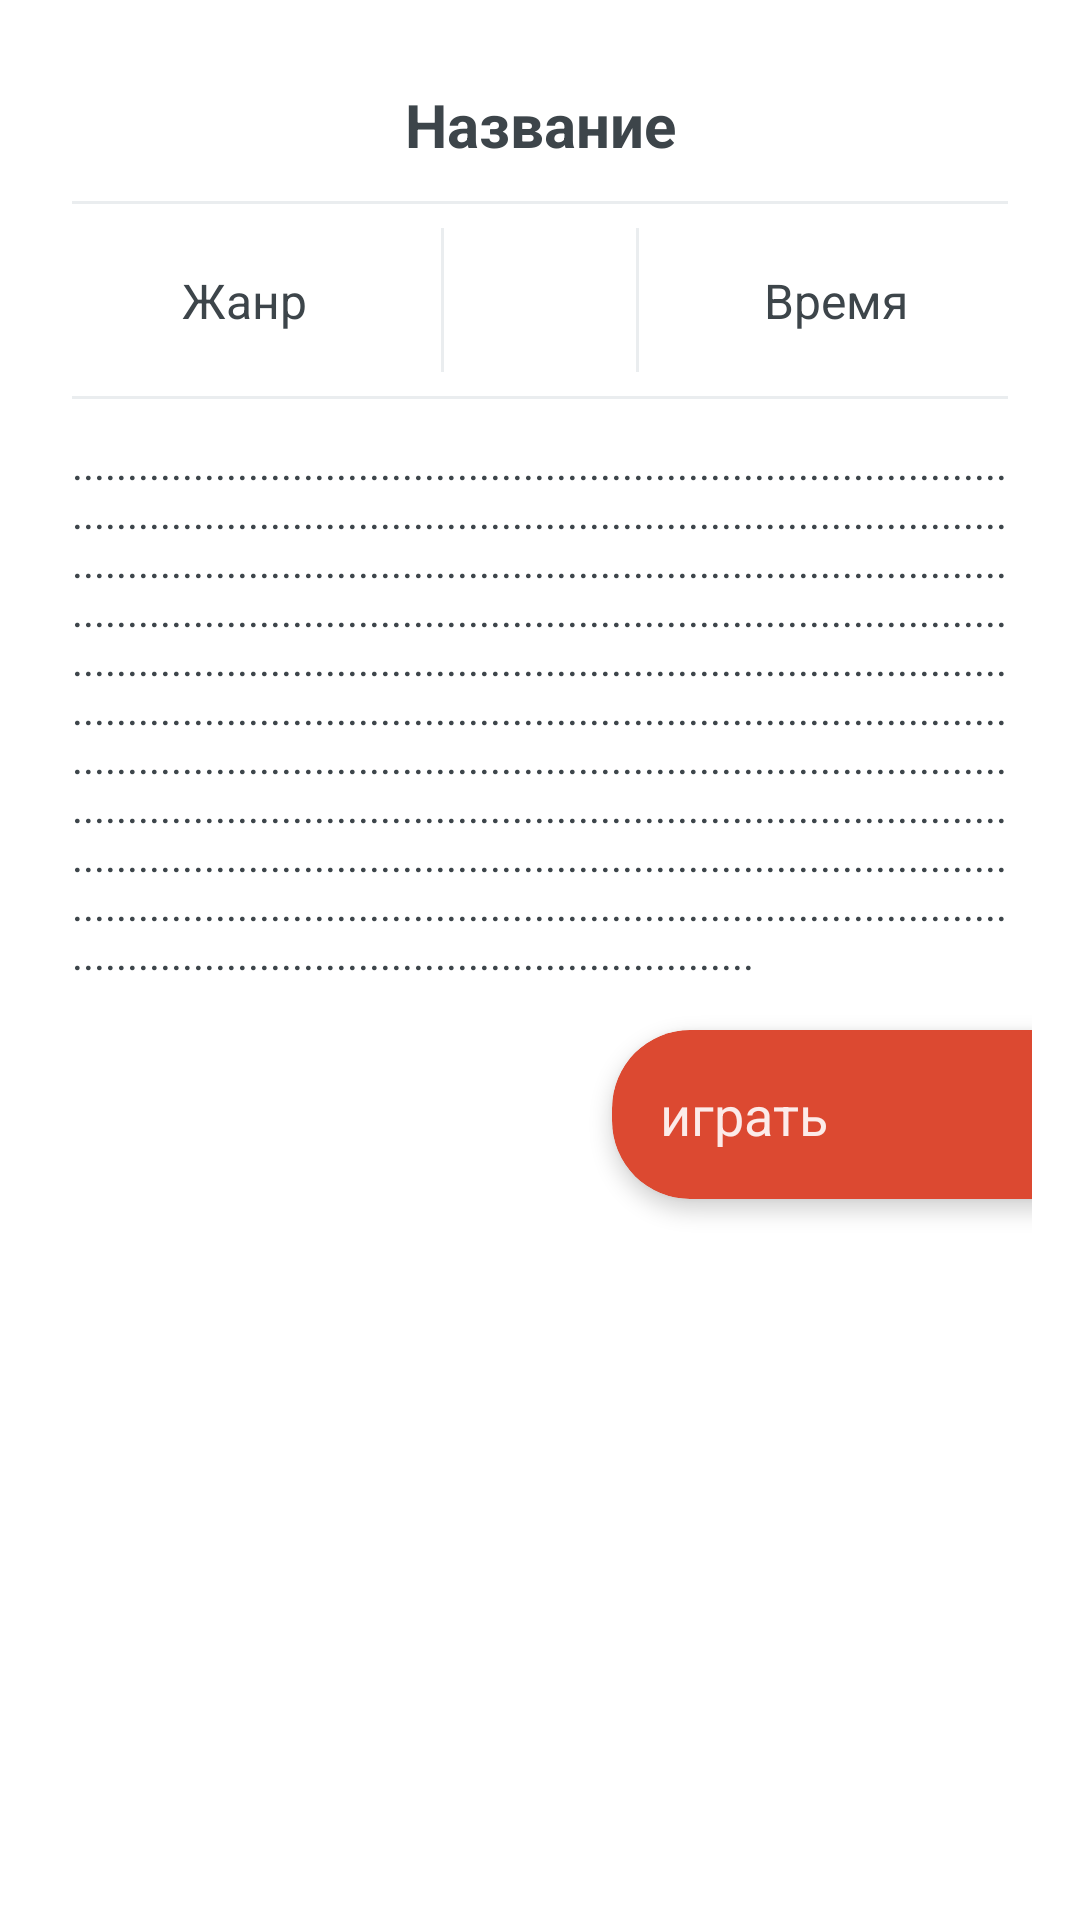

Here is an Android app screen rendered from its layout file. Give the layout XML and the strings, colors and styles it references.
<!-- AndroidManifest.xml: activity theme Theme.AppCompat.Light.Dialog.MinWidth -->
<!-- res/layout/activity_info_quest.xml -->
<?xml version="1.0" encoding="utf-8"?>
<ScrollView xmlns:android="http://schemas.android.com/apk/res/android"
    xmlns:app="http://schemas.android.com/apk/res-auto"
    xmlns:tools="http://schemas.android.com/tools"
    android:layout_width="match_parent"
    android:layout_height="wrap_content"
    tools:context=".screen.activity.InfoQuestActivity">

    <android.support.constraint.ConstraintLayout
        android:id="@+id/mainLayout"
        android:layout_width="match_parent"
        android:layout_height="match_parent">

        <android.support.v7.widget.CardView
            android:id="@+id/buttonComment"
            android:layout_width="400dp"
            android:layout_height="wrap_content"
            android:layout_marginTop="16dp"
            android:layout_marginBottom="16dp"
            android:visibility="invisible"
            app:cardBackgroundColor="@color/pleyColor"
            app:cardCornerRadius="26dp"
            app:cardElevation="4dp"
            app:layout_constraintBottom_toBottomOf="parent"
            app:layout_constraintEnd_toStartOf="@+id/imageStarInfo"
            app:layout_constraintTop_toBottomOf="@+id/textBody"
            app:layout_constraintVertical_bias="1.0">

            <TextView
                android:id="@+id/textComment"
                android:layout_width="wrap_content"
                android:layout_height="wrap_content"
                android:layout_gravity="end"
                android:padding="16dp"
                android:text="отзыв"
                android:textColor="@color/name_color"
                android:textSize="18sp" />
        </android.support.v7.widget.CardView>

        <View
            android:id="@+id/divider15"
            android:layout_width="wrap_content"
            android:layout_height="1dp"
            android:layout_marginEnd="8dp"
            android:layout_marginStart="8dp"
            android:layout_marginTop="8dp"
            app:layout_constraintEnd_toEndOf="parent"
            app:layout_constraintStart_toStartOf="parent"
            app:layout_constraintTop_toBottomOf="@+id/textName" />

        <View
            android:id="@+id/divider14"
            android:layout_width="1dp"
            android:layout_height="0dp"
            android:layout_marginStart="8dp"
            android:background="@color/colorPrimaryBeack"
            app:layout_constraintBottom_toBottomOf="@+id/imageStarInfo"
            app:layout_constraintStart_toEndOf="@+id/imageStarInfo"
            app:layout_constraintTop_toTopOf="@+id/imageStarInfo" />

        <View
            android:id="@+id/divider12"
            android:layout_width="0dp"
            android:layout_height="1dp"
            android:layout_marginEnd="8dp"
            android:layout_marginStart="8dp"
            android:layout_marginTop="12dp"
            android:background="@color/colorPrimaryBeack"
            app:layout_constraintEnd_toEndOf="parent"
            app:layout_constraintStart_toStartOf="parent"
            app:layout_constraintTop_toBottomOf="@+id/textName" />

        <View
            android:id="@+id/divider16"
            android:layout_width="0dp"
            android:layout_height="1dp"
            android:layout_marginEnd="8dp"
            android:layout_marginStart="8dp"
            android:layout_marginTop="8dp"
            android:background="@color/colorPrimaryBeack"
            app:layout_constraintEnd_toEndOf="parent"
            app:layout_constraintStart_toStartOf="parent"
            app:layout_constraintTop_toBottomOf="@+id/imageStarInfo" />

        <TextView
            android:id="@+id/textName"
            android:layout_width="0dp"
            android:layout_height="wrap_content"
            android:layout_marginStart="8dp"
            android:layout_marginTop="12dp"
            android:layout_marginEnd="8dp"
            android:text="Название"
            android:textAlignment="center"
            android:textColor="@color/colorPrimaryDark"
            android:textSize="20sp"
            android:textStyle="bold"
            app:layout_constraintEnd_toEndOf="parent"
            app:layout_constraintStart_toStartOf="parent"
            app:layout_constraintTop_toTopOf="parent" />

        <View
            android:id="@+id/divider13"
            android:layout_width="1dp"
            android:layout_height="0dp"
            android:layout_marginEnd="8dp"
            android:background="@color/colorPrimaryBeack"
            app:layout_constraintBottom_toBottomOf="@+id/imageStarInfo"
            app:layout_constraintEnd_toStartOf="@+id/imageStarInfo"
            app:layout_constraintTop_toTopOf="@+id/imageStarInfo" />

        <TextView
            android:id="@+id/textGenre"
            android:layout_width="wrap_content"
            android:layout_height="wrap_content"
            android:layout_marginStart="8dp"
            android:layout_marginTop="8dp"
            android:layout_marginEnd="8dp"
            android:layout_marginBottom="8dp"
            android:text="Жанр"
            android:textColor="@color/colorPrimaryDark"
            android:textSize="16sp"
            app:layout_constraintBottom_toBottomOf="@+id/imageStarInfo"
            app:layout_constraintEnd_toStartOf="@+id/divider13"
            app:layout_constraintStart_toStartOf="parent"
            app:layout_constraintTop_toTopOf="@+id/imageStarInfo" />

        <ImageView
            android:id="@+id/imageStarInfo"
            android:layout_width="48dp"
            android:layout_height="48dp"
            android:layout_marginEnd="8dp"
            android:layout_marginStart="8dp"
            android:layout_marginTop="8dp"
            app:layout_constraintEnd_toEndOf="parent"
            app:layout_constraintStart_toStartOf="parent"
            app:layout_constraintTop_toBottomOf="@+id/divider12"
            app:srcCompat="@drawable/anim_star1" />

        <TextView
            android:id="@+id/textTime"
            android:layout_width="wrap_content"
            android:layout_height="wrap_content"
            android:layout_marginStart="8dp"
            android:layout_marginTop="8dp"
            android:layout_marginEnd="8dp"
            android:layout_marginBottom="8dp"
            android:text="Время"
            android:textColor="@color/colorPrimaryDark"
            android:textSize="16sp"
            app:layout_constraintBottom_toBottomOf="@+id/imageStarInfo"
            app:layout_constraintEnd_toEndOf="parent"
            app:layout_constraintStart_toEndOf="@+id/divider14"
            app:layout_constraintTop_toTopOf="@+id/imageStarInfo" />

        <TextView
            android:id="@+id/textBody"
            android:layout_width="0dp"
            android:layout_height="wrap_content"
            android:layout_marginEnd="8dp"
            android:layout_marginStart="8dp"
            android:layout_marginTop="12dp"
            android:text="................................................................................................................................................................................................................................................................................................................................................................................................................................................................................................................................................................................................................................................................................................................................................................................................................................................................................................................................................"
            android:textColor="@color/colorPrimaryDark"
            app:layout_constraintEnd_toEndOf="parent"
            app:layout_constraintStart_toStartOf="parent"
            app:layout_constraintTop_toBottomOf="@+id/divider16" />

        <android.support.v7.widget.CardView
            android:id="@+id/buttonGame"
            android:layout_width="400dp"
            android:layout_height="wrap_content"
            android:layout_marginBottom="16dp"
            android:layout_marginTop="16dp"
            app:cardBackgroundColor="@color/pleyColor"
            app:cardCornerRadius="26dp"
            app:cardElevation="4dp"
            app:layout_constraintBottom_toBottomOf="parent"
            app:layout_constraintStart_toEndOf="@+id/imageStarInfo"
            app:layout_constraintTop_toBottomOf="@+id/textBody"
            app:layout_constraintVertical_bias="1.0">

            <TextView
                android:id="@+id/textGame"
                android:layout_width="wrap_content"
                android:layout_height="wrap_content"
                android:padding="16dp"
                android:text="играть"
                android:textColor="@color/name_color"
                android:textSize="18sp"
                tools:ignore="DuplicateIds" />
        </android.support.v7.widget.CardView>


    </android.support.constraint.ConstraintLayout>


</ScrollView>
<!-- resources referenced by this layout -->
<resources>
  <color name="colorPrimaryBeack">#205d707e</color>
  <color name="colorPrimaryDark">#3d454a</color>
  <color name="name_color">#e4ffffff</color>
  <color name="pleyColor">#dc4931</color>
  <!-- drawable anim_star1 (drawable) -->
  <animated-vector xmlns:android="http://schemas.android.com/apk/res/android"
      xmlns:aapt="http://schemas.android.com/aapt"
      xmlns:tools="http://schemas.android.com/tools"
      android:drawable="@drawable/star_rang"
      tools:ignore="NewApi">
      <target android:name="voter">
          <aapt:attr name="android:animation">
              <set xmlns:android="http://schemas.android.com/apk/res/android">
                  <objectAnimator
                      android:duration="800"
                      android:propertyName="translateY"
                      android:repeatCount="infinite"
                      android:repeatMode="reverse"
                      android:startOffset="100"
                      android:valueFrom="280"
                      android:valueTo="290"
                      android:valueType="floatType" />
              </set>
          </aapt:attr>
      </target>
      <target
          android:name="voter1"
          android:animation="@animator/voter_star1" />
      <target
          android:name="voter2"
          android:animation="@animator/voter_star2" />
      <target
          android:name="voter3"
          android:animation="@animator/voter_star3" />
  
  </animated-vector>
  <!-- drawable star_rang: vector/xml drawable (drawable, 9882 chars, omitted) -->
</resources>
